Photos from the image-classification dataset "data" in the GitHub repository agiftsanyazhar/Proyek-Akhir-D4-PENS---Garbage-SSD. Its 3 classes are: anorganik, botol kaca, botol plastik.

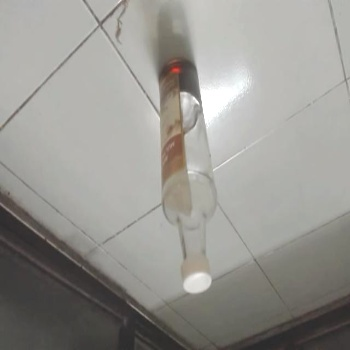
Label: botol kaca

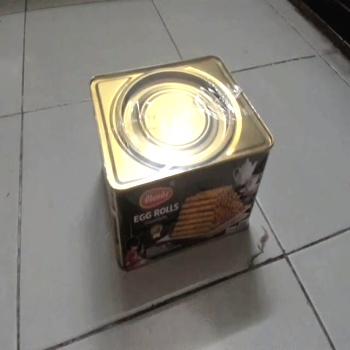
Label: anorganik

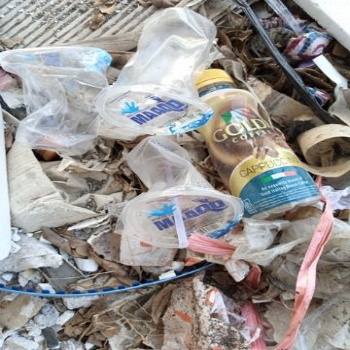
Label: botol plastik

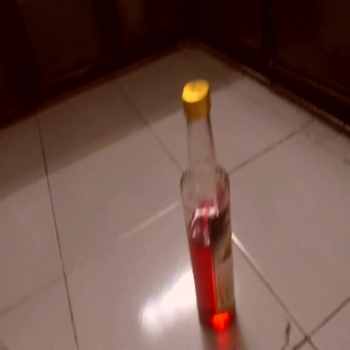
Label: botol kaca

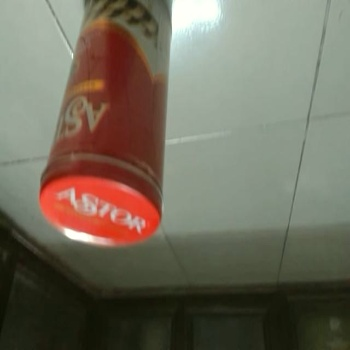
Label: anorganik

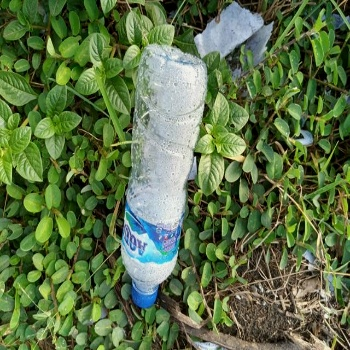
Label: botol plastik
